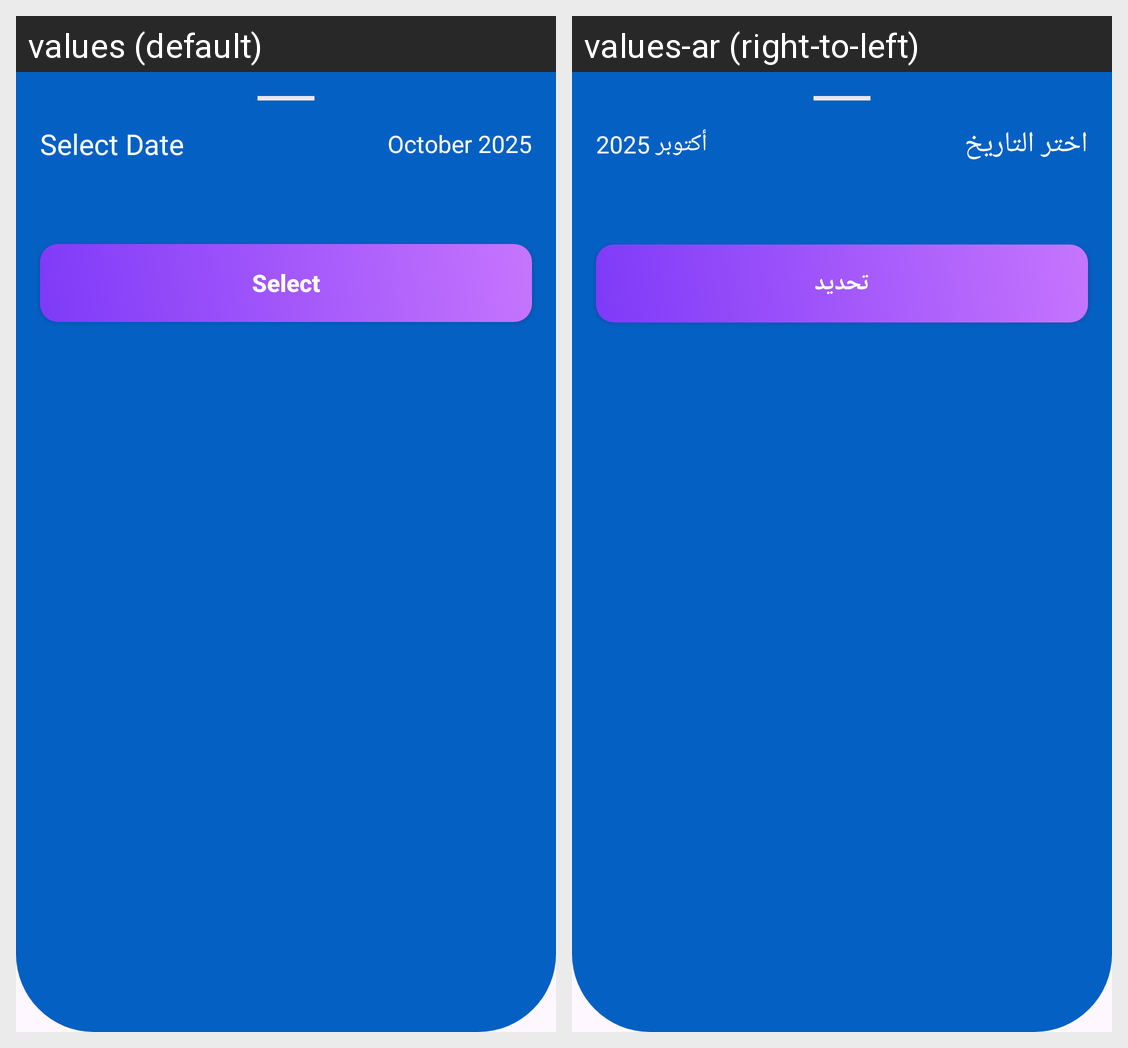

Translations of the strings shown on this Android screen, per locale in the grid:
Android screen res/layout/week_calendar.xml rendered under 2 locales, left to right: values (default), values-ar (right-to-left). Device: Nexus 5 (rendered at 1080×1920; each locale shown at half size, 540×960, under a caption strip naming it); theme Theme.MealMate.
Strings drawn on this screen, with the default value and each locale's value (text and hints the layout hard-codes, and strings that could not be matched under every locale, appear in the picture but are not listed):

select_date
  values: Select Date
  values-ar: اختر التاريخ

october_2025
  values: October 2025
  values-ar: أكتوبر 2025

select
  values: Select
  values-ar: تحديد
